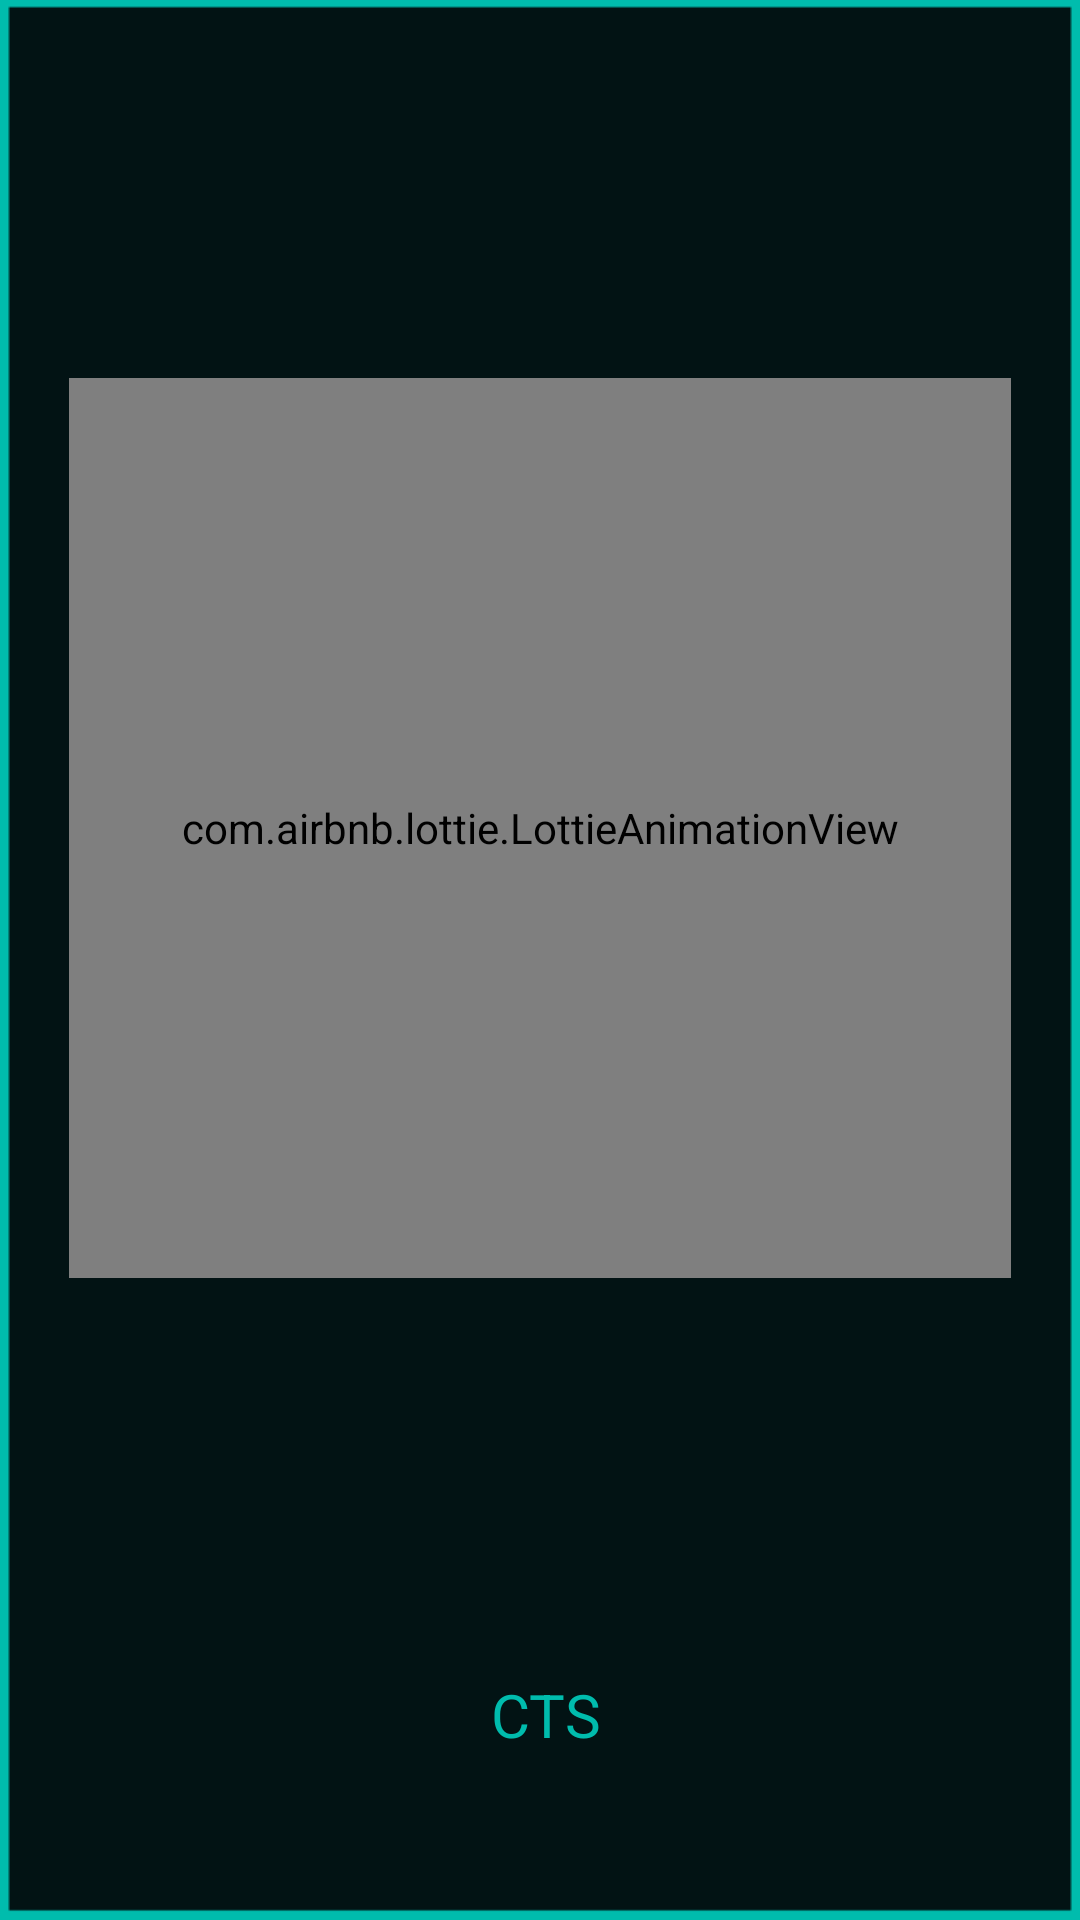

Produce the Android XML layout that renders to this screen, including the resource entries it uses.
<!-- AndroidManifest.xml: application theme Theme.CTSAlarm -->
<!-- res/layout/activity_splash_screen.xml -->
<?xml version="1.0" encoding="utf-8"?>
<androidx.constraintlayout.widget.ConstraintLayout xmlns:android="http://schemas.android.com/apk/res/android"
    xmlns:app="http://schemas.android.com/apk/res-auto"
    xmlns:tools="http://schemas.android.com/tools"
    android:layout_width="match_parent"
    android:layout_height="match_parent"
    android:background="@drawable/splash_background"
    android:padding="23dp"
    tools:context=".SplashScreen">


    <com.airbnb.lottie.LottieAnimationView
        android:id="@+id/lottieAnimationView2"
        android:layout_width="0dp"
        android:layout_height="300dp"
        android:layout_marginTop="220dp"
        android:layout_marginBottom="308dp"
        app:layout_constraintBottom_toBottomOf="parent"
        app:layout_constraintEnd_toEndOf="parent"
        app:layout_constraintHorizontal_bias="0.347"
        app:layout_constraintStart_toStartOf="parent"
        app:layout_constraintTop_toTopOf="parent"
        app:lottie_autoPlay="true"
        app:lottie_rawRes="@raw/splash_animation">

    </com.airbnb.lottie.LottieAnimationView>

    <TextView
        android:id="@+id/textCTS"
        android:layout_width="wrap_content"
        android:layout_height="wrap_content"
        android:layout_marginBottom="32dp"
        android:text=" CTS"
        android:textColor="@color/teal_200"
        android:textSize="20sp"
        app:layout_constraintBottom_toBottomOf="parent"
        app:layout_constraintEnd_toEndOf="parent"
        app:layout_constraintHorizontal_bias="0.498"
        app:layout_constraintStart_toStartOf="parent"
        app:layout_constraintTop_toBottomOf="@+id/lottieAnimationView2"
        app:layout_constraintVertical_bias="1.0" />


</androidx.constraintlayout.widget.ConstraintLayout>
<!-- resources referenced by this layout -->
<resources>
  <color name="teal_200">#00BCAD</color>
  <!-- drawable splash_background: png bitmap (drawable, 2961 bytes) -->
  <style name="Theme.CTSAlarm" parent="Theme.MaterialComponents.DayNight.NoActionBar">
          
          <item name="colorPrimary">@color/purple_500</item>
          <item name="colorPrimaryVariant">@color/purple_700</item>
          <item name="colorOnPrimary">@color/white</item>
          
          <item name="colorSecondary">@color/teal_200</item>
          <item name="colorSecondaryVariant">@color/teal_700</item>
          <item name="colorOnSecondary">@color/black</item>
          
          <item name="android:statusBarColor" tools:targetApi="l">?attr/colorPrimaryVariant</item>
          
          <item name="android:windowAnimationStyle">@style/WindowAnimationTransition</item>
      </style>
  <color name="purple_500">#021314</color>
  <color name="purple_700">#262626</color>
  <color name="white">#FFFFFFFF</color>
  <color name="teal_700">#FF018786</color>
  <color name="black">#FF000000</color>
  <style name="WindowAnimationTransition">
          <item name="android:windowEnterAnimation">@android:anim/fade_in</item>
          <item name="android:windowExitAnimation">@android:anim/fade_out</item>
      </style>
</resources>
